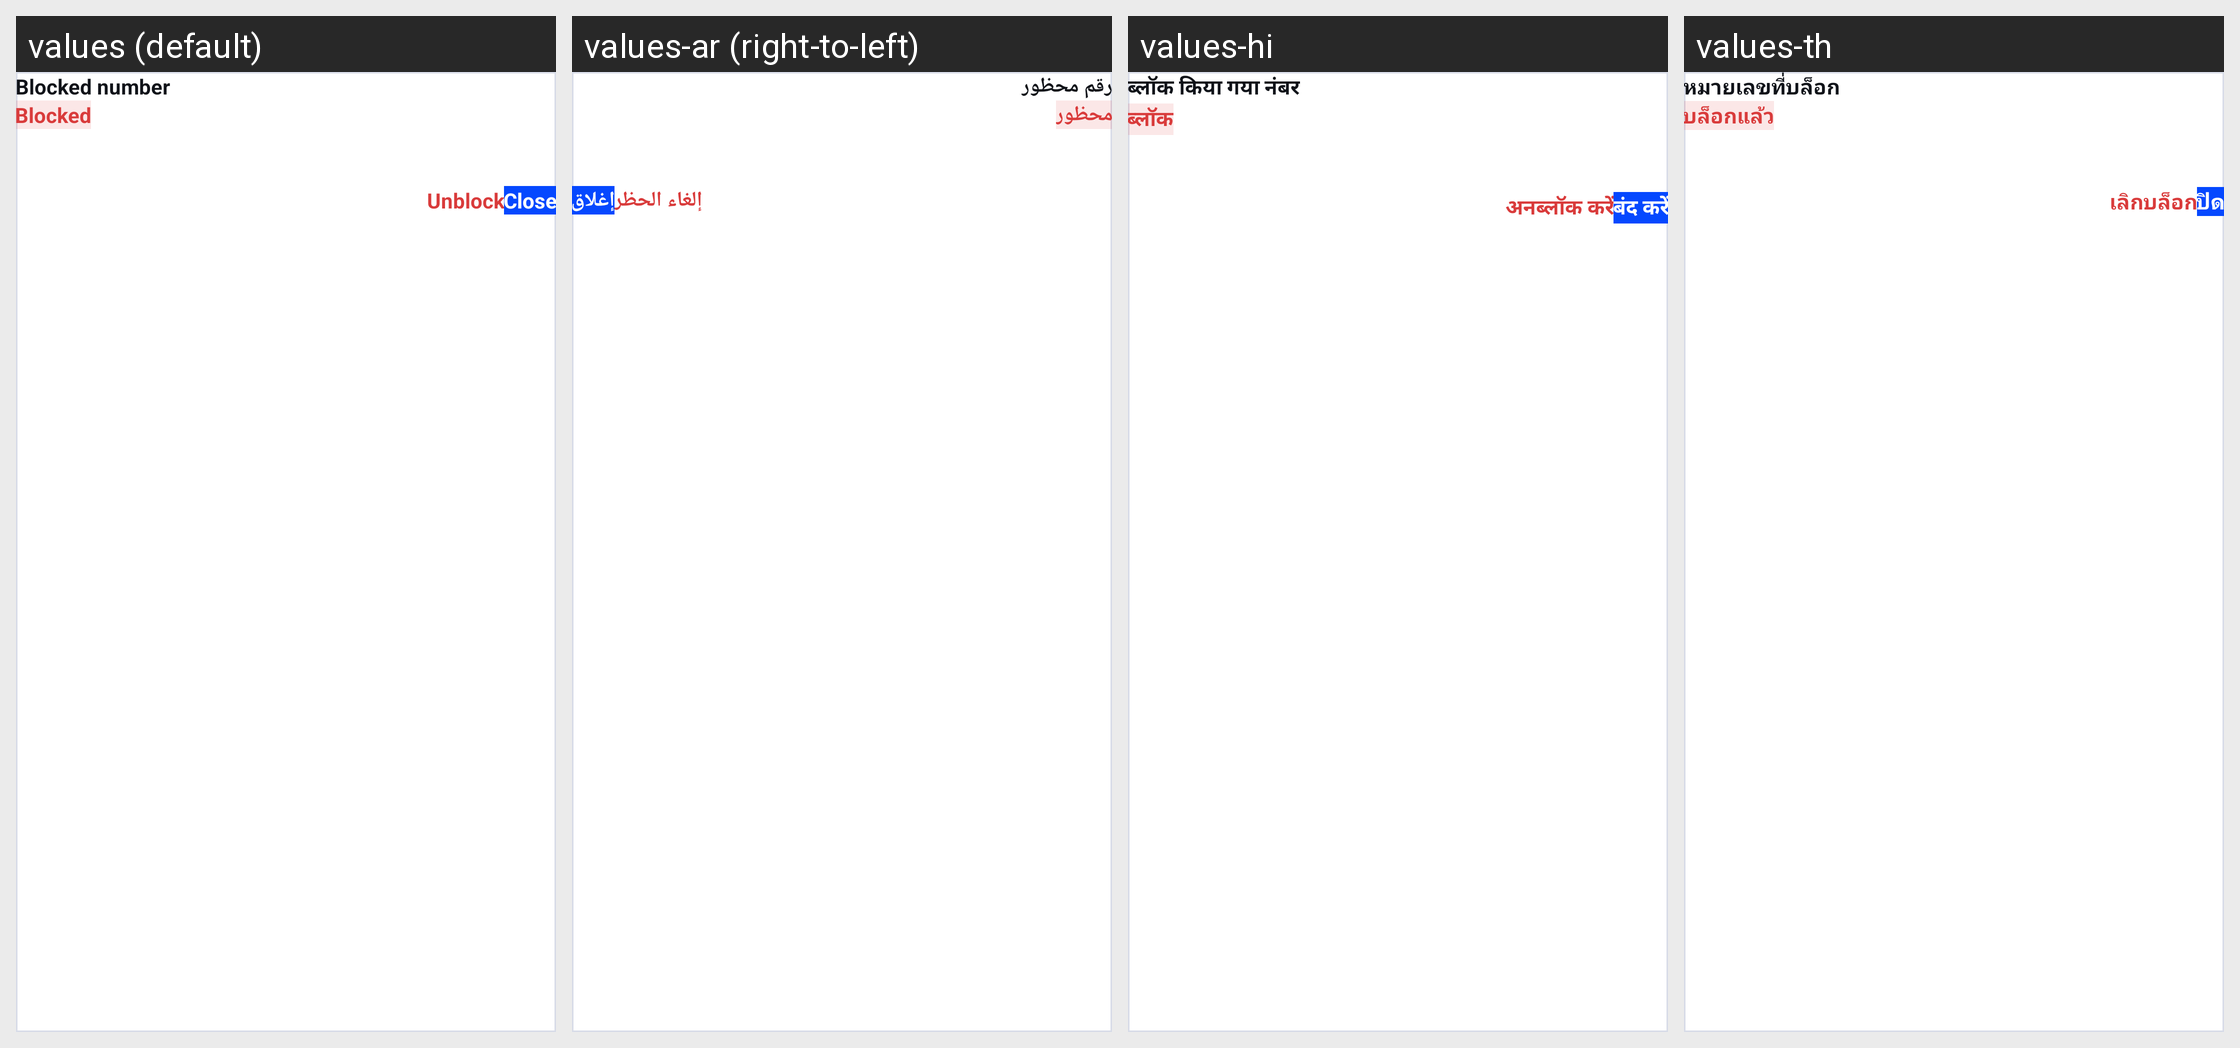

Here is an Android app screen in its default locale and in the app's own translations. Write out the translated-string differences for the strings that appear on this screen.
Android screen res/layout/dialog_block_details.xml rendered under 4 locales, left to right: values (default), values-ar (right-to-left), values-hi, values-th. Device: Nexus 5 (rendered at 1080×1920; each locale shown at half size, 540×960, under a caption strip naming it); theme Theme.CallerIDPhoneLookup.
Other locales in the repository, not shown: values-es, values-fr, values-ja, values-pt, values-ru, values-tr, values-vi, values-zh.
Strings drawn on this screen, with the default value and each locale's value (text and hints the layout hard-codes, and strings that could not be matched under every locale, appear in the picture but are not listed):

blocklist_status_blocked
  values: Blocked
  values-ar: محظور
  values-hi: ब्लॉक
  values-th: บล็อกแล้ว

blocklist_details_title
  values: Blocked number
  values-ar: رقم محظور
  values-hi: ब्लॉक किया गया नंबर
  values-th: หมายเลขที่บล็อก

blocklist_unblock
  values: Unblock
  values-ar: إلغاء الحظر
  values-hi: अनब्लॉक करें
  values-th: เลิกบล็อก

action_close
  values: Close
  values-ar: إغلاق
  values-hi: बंद करें
  values-th: ปิด
